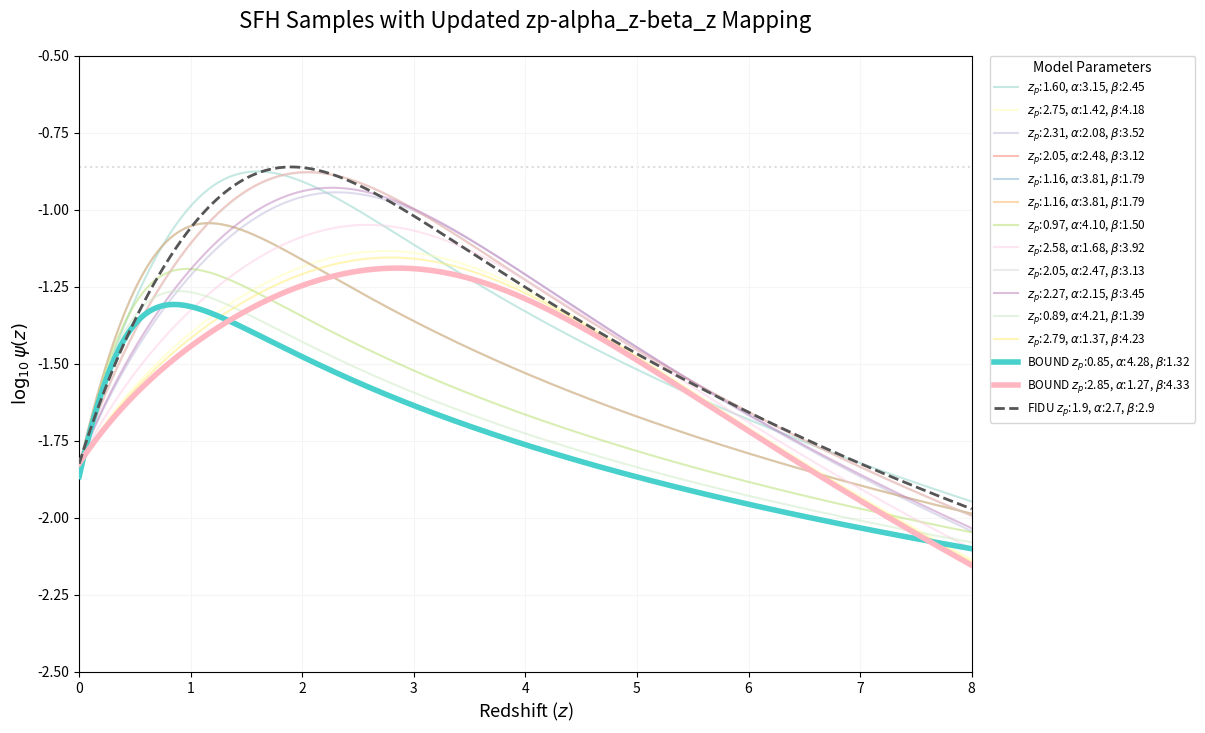

Source code (Python): (Note: this script raises an exception after producing the figure.)
import matplotlib
matplotlib.use("Agg")

from pathlib import Path

import matplotlib.pyplot as plt
import numpy as np


np.random.seed(42)

ZP_MIN = 0.85
ZP_MAX_DESIRED = 2.85
N_RANDOM_SAMPLES = 12
KAPPA_TOTAL = 2.7 + 2.9


def madau_dickinson_sfr(z, alpha, beta, zp_target, psi_0=0.015):
    alpha = np.maximum(1e-6, alpha)
    beta = np.maximum(1e-6, beta)
    pivot = (1 + zp_target) * (beta / alpha) ** (1 / (alpha + beta))
    numerator = (1 + z) ** alpha
    denominator = 1 + ((1 + z) / pivot) ** (alpha + beta)
    return psi_0 * (numerator / denominator)


def get_alpha_center(zp):
    slope = (2.1 - 3.6) / (2.4 - 1.4)
    intercept = 2.7 - slope * 1.9
    return slope * zp + intercept


def calculate_beta_from_alpha(alpha, kappa_total=KAPPA_TOTAL):
    beta = kappa_total - alpha
    return np.maximum(1e-6, beta)


psi_0 = 0.015
zp_fid, a_fid, b_fid = 1.9, 2.7, 2.9
target_peak_h = madau_dickinson_sfr(zp_fid, a_fid, b_fid, zp_fid, psi_0)

alpha_min_effective = get_alpha_center(ZP_MAX_DESIRED)
alpha_max_effective = get_alpha_center(ZP_MIN)
beta_min_effective = calculate_beta_from_alpha(alpha_max_effective)
beta_max_effective = calculate_beta_from_alpha(alpha_min_effective)

print(f"zp range: [{ZP_MIN:.6f}, {ZP_MAX_DESIRED:.6f}]")
print(f"alpha range: [{alpha_min_effective:.6f}, {alpha_max_effective:.6f}]")
print(f"beta range: [{beta_min_effective:.6f}, {beta_max_effective:.6f}]")

boundary_samples = []
for zp_b in [ZP_MIN, ZP_MAX_DESIRED]:
    alpha_b = get_alpha_center(zp_b)
    beta_b = calculate_beta_from_alpha(alpha_b)
    boundary_samples.append({"zp": zp_b, "alpha": alpha_b, "beta": beta_b})

random_samples = []
for _ in range(N_RANDOM_SAMPLES):
    zp_s = np.random.uniform(ZP_MIN, ZP_MAX_DESIRED)
    alpha_s = get_alpha_center(zp_s)
    beta_s = calculate_beta_from_alpha(alpha_s)
    random_samples.append({"zp": zp_s, "alpha": alpha_s, "beta": beta_s})

z_range = np.linspace(0, 8, 1000)
fig = plt.figure(figsize=(15, 8))
ax = fig.add_subplot(111)

colors_map = plt.cm.Set3(np.linspace(0, 1, N_RANDOM_SAMPLES))

for i, sample in enumerate(random_samples):
    sfr_curve = madau_dickinson_sfr(z_range, sample["alpha"], sample["beta"], sample["zp"])
    label_str = (
        f"$z_p$:{sample['zp']:.2f}, "
        f"$\\alpha$:{sample['alpha']:.2f}, "
        f"$\\beta$:{sample['beta']:.2f}"
    )
    ax.plot(
        z_range,
        np.log10(sfr_curve),
        color=colors_map[i],
        alpha=0.5,
        lw=1.5,
        label=label_str,
        zorder=2,
    )

b_colors = ["#48D1CC", "#FFB6C1"]
for i, sample in enumerate(boundary_samples):
    sfr_curve = madau_dickinson_sfr(z_range, sample["alpha"], sample["beta"], sample["zp"])
    label_str = (
        f"BOUND $z_p$:{sample['zp']:.2f}, "
        f"$\\alpha$:{sample['alpha']:.2f}, "
        f"$\\beta$:{sample['beta']:.2f}"
    )
    ax.plot(
        z_range,
        np.log10(sfr_curve),
        color=b_colors[i],
        lw=4,
        ls="-",
        zorder=10,
        label=label_str,
    )

sfr_fid = madau_dickinson_sfr(z_range, a_fid, b_fid, zp_fid)
ax.plot(
    z_range,
    np.log10(sfr_fid),
    color="#555555",
    linestyle="--",
    linewidth=2,
    zorder=11,
    label=f"FIDU $z_p$:{zp_fid}, $\\alpha$:{a_fid}, $\\beta$:{b_fid}",
)

ax.axhline(np.log10(target_peak_h), color="#DDDDDD", linestyle=":", zorder=1)

ax.set_title("SFH Samples with Updated zp-alpha_z-beta_z Mapping", fontsize=16, pad=20)
ax.set_xlabel("Redshift ($z$)", fontsize=13)
ax.set_ylabel("$\\log_{10} \\psi(z)$", fontsize=13)
ax.set_xlim(0, 8)
ax.set_ylim(-2.5, -0.5)
ax.grid(True, which="both", linestyle="-", color="#F5F5F5", zorder=0)

ax.legend(
    loc="upper left",
    bbox_to_anchor=(1.02, 1),
    borderaxespad=0,
    title="Model Parameters",
    fontsize=8.5,
    title_fontsize=10,
    frameon=True,
)

plt.subplots_adjust(right=0.72)
output_dir = Path(__file__).with_name("zpFig")
output_dir.mkdir(parents=True, exist_ok=True)
output_path = output_dir / "getZp.png"
plt.savefig(output_path, dpi=200, bbox_inches="tight")
print(f"Saved figure to {output_path}")
